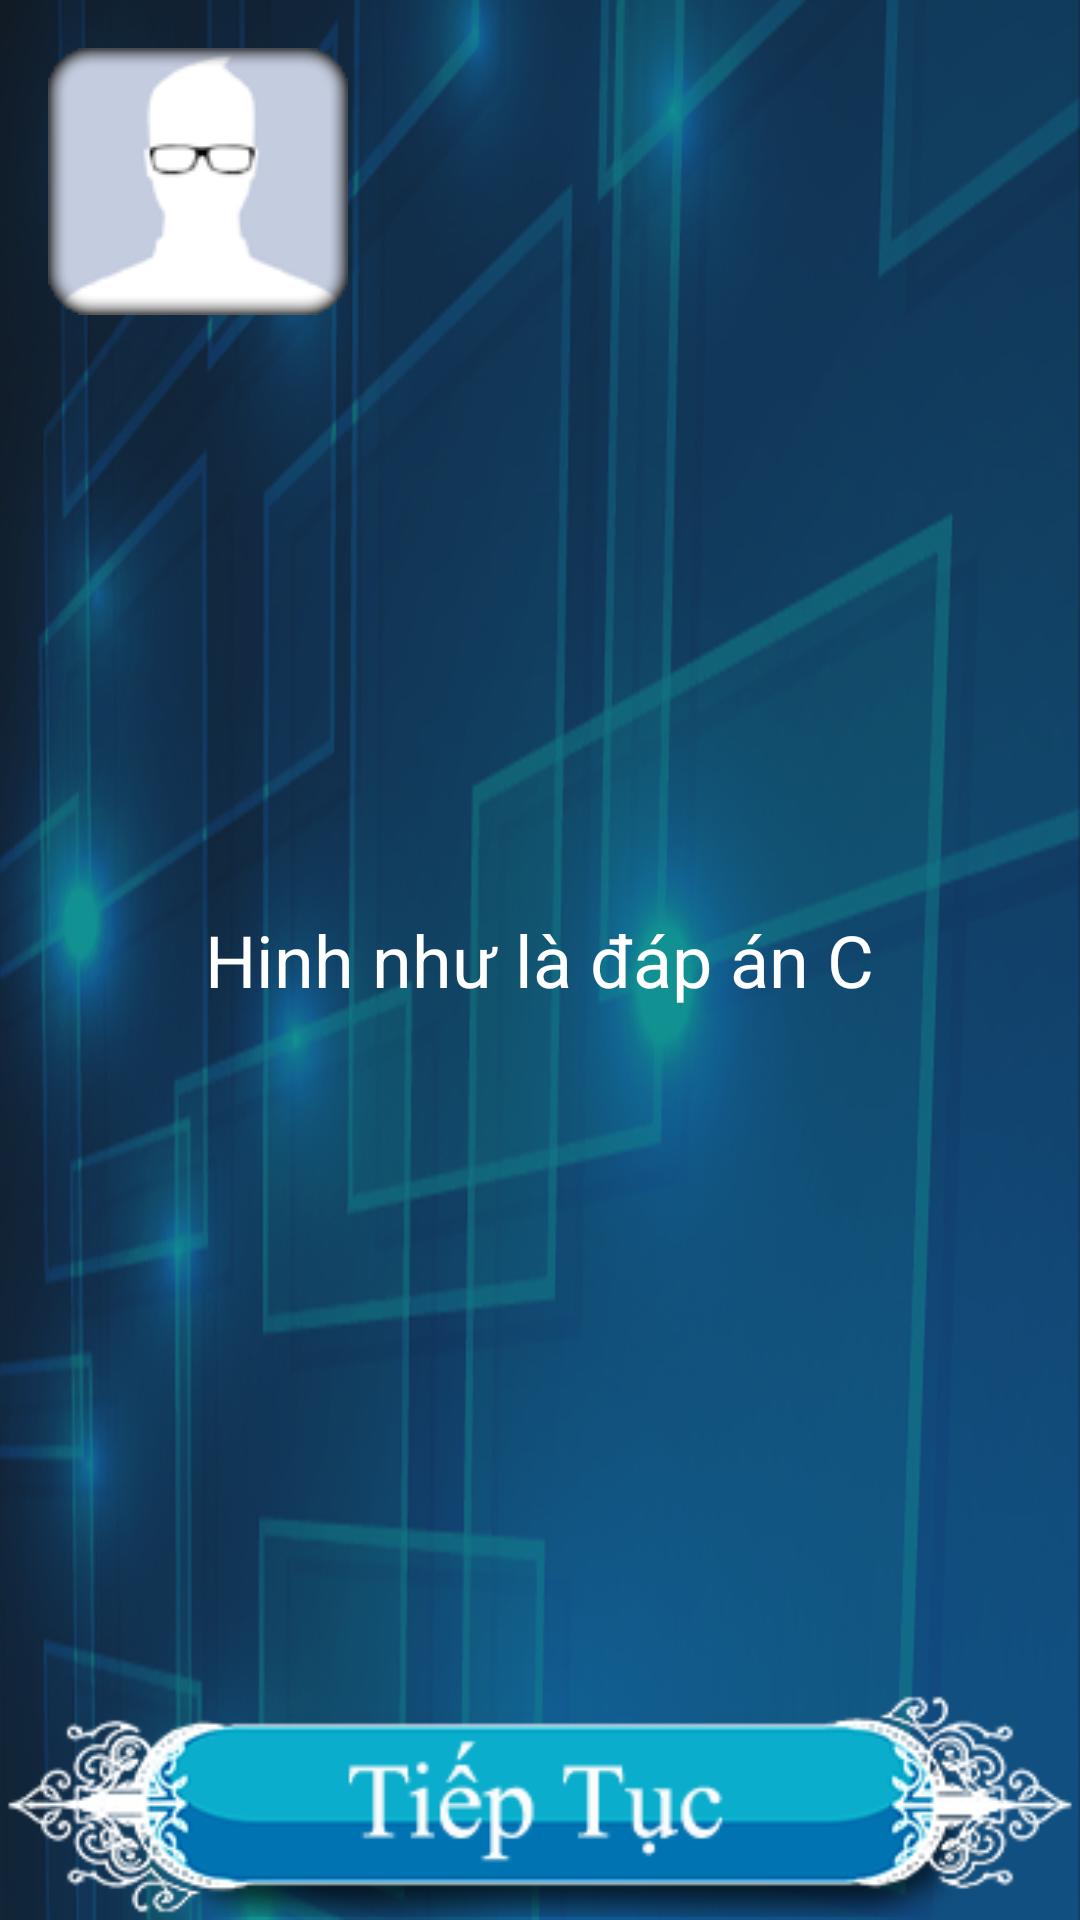

Write the Android layout XML for this screen, with the resource values it uses.
<!-- AndroidManifest.xml: application theme Theme.AppCompat.Light.NoActionBar.FullScreen -->
<!-- res/layout/activity_show_case_relative.xml -->
<?xml version="1.0" encoding="utf-8"?>
<RelativeLayout xmlns:android="http://schemas.android.com/apk/res/android"
    android:layout_width="match_parent"
    android:layout_height="match_parent"
    android:background="@drawable/backsh"
    android:orientation="vertical">

    <ImageView
        android:layout_width="wrap_content"
        android:layout_height="wrap_content"
        android:layout_margin="16dp"
        android:src="@drawable/avata" />

    <TextView
        android:id="@+id/tv_show_case_relative"
        android:layout_width="wrap_content"
        android:layout_height="wrap_content"
        android:layout_centerInParent="true"
        android:text="Hinh như là đáp án C"
        android:textColor="@color/white"
        android:textSize="24sp" />

    <ImageView
        android:id="@+id/iv_continue"
        android:layout_width="wrap_content"
        android:layout_height="wrap_content"
        android:layout_alignParentBottom="true"
        android:layout_centerHorizontal="true"
        android:src="@drawable/continute" />

</RelativeLayout>
<!-- resources referenced by this layout -->
<resources>
  <!-- drawable avata: png bitmap (drawable, 4050 bytes) -->
  <!-- drawable backsh: png bitmap (drawable, 415902 bytes) -->
  <!-- drawable continute: png bitmap (drawable, 19137 bytes) -->
  <style name="Theme.AppCompat.Light.NoActionBar.FullScreen" parent="@style/Theme.AppCompat.Light">
          <item name="windowActionBar">false</item>
          <item name="windowNoTitle">true</item>
          <item name="android:windowFullscreen">true</item>
      </style>
  <!-- not gathered from this repository: default colours our renderer supplied (Android Studio template values) -->
  <color name="white">#FFFFFFFF</color>
</resources>
